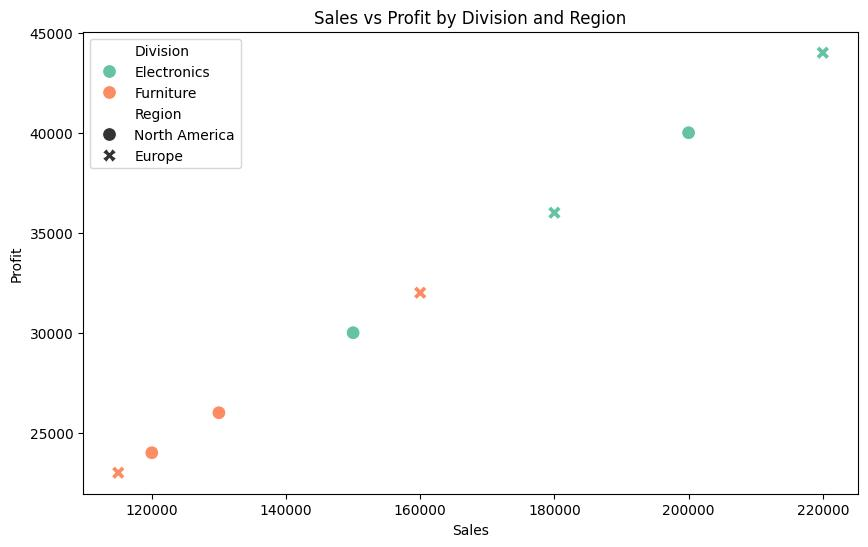

The data file committed next to this chart (first rows):
Sales, Profit, Division, Region
150000, 30000, Electronics, North America
200000, 40000, Electronics, North America
180000, 36000, Electronics, Europe
220000, 44000, Electronics, Europe
120000, 24000, Furniture, North America
130000, 26000, Furniture, North America
115000, 23000, Furniture, Europe
160000, 32000, Furniture, Europe
